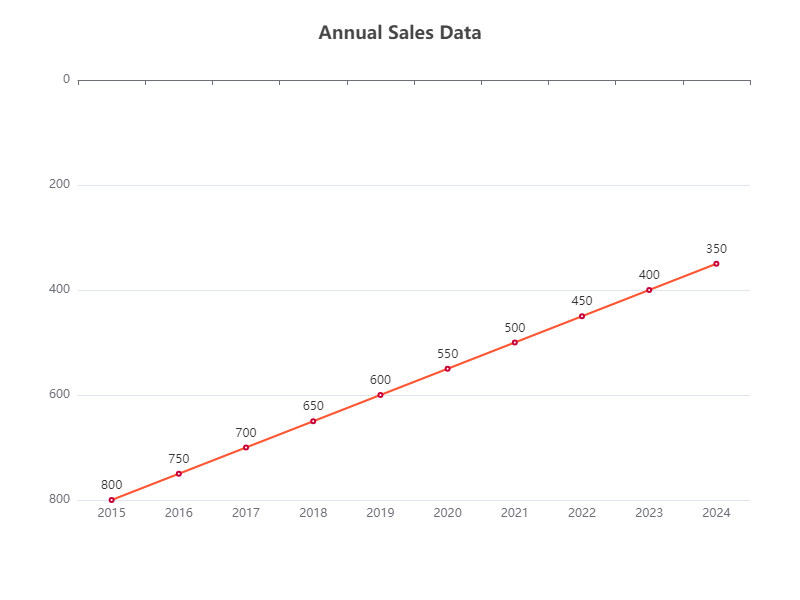

The file beside this chart, header and first rows:
Year, Sales
2015, 800
2016, 750
2017, 700
2018, 650
2019, 600
2020, 550
2021, 500
2022, 450
2023, 400
2024, 350
